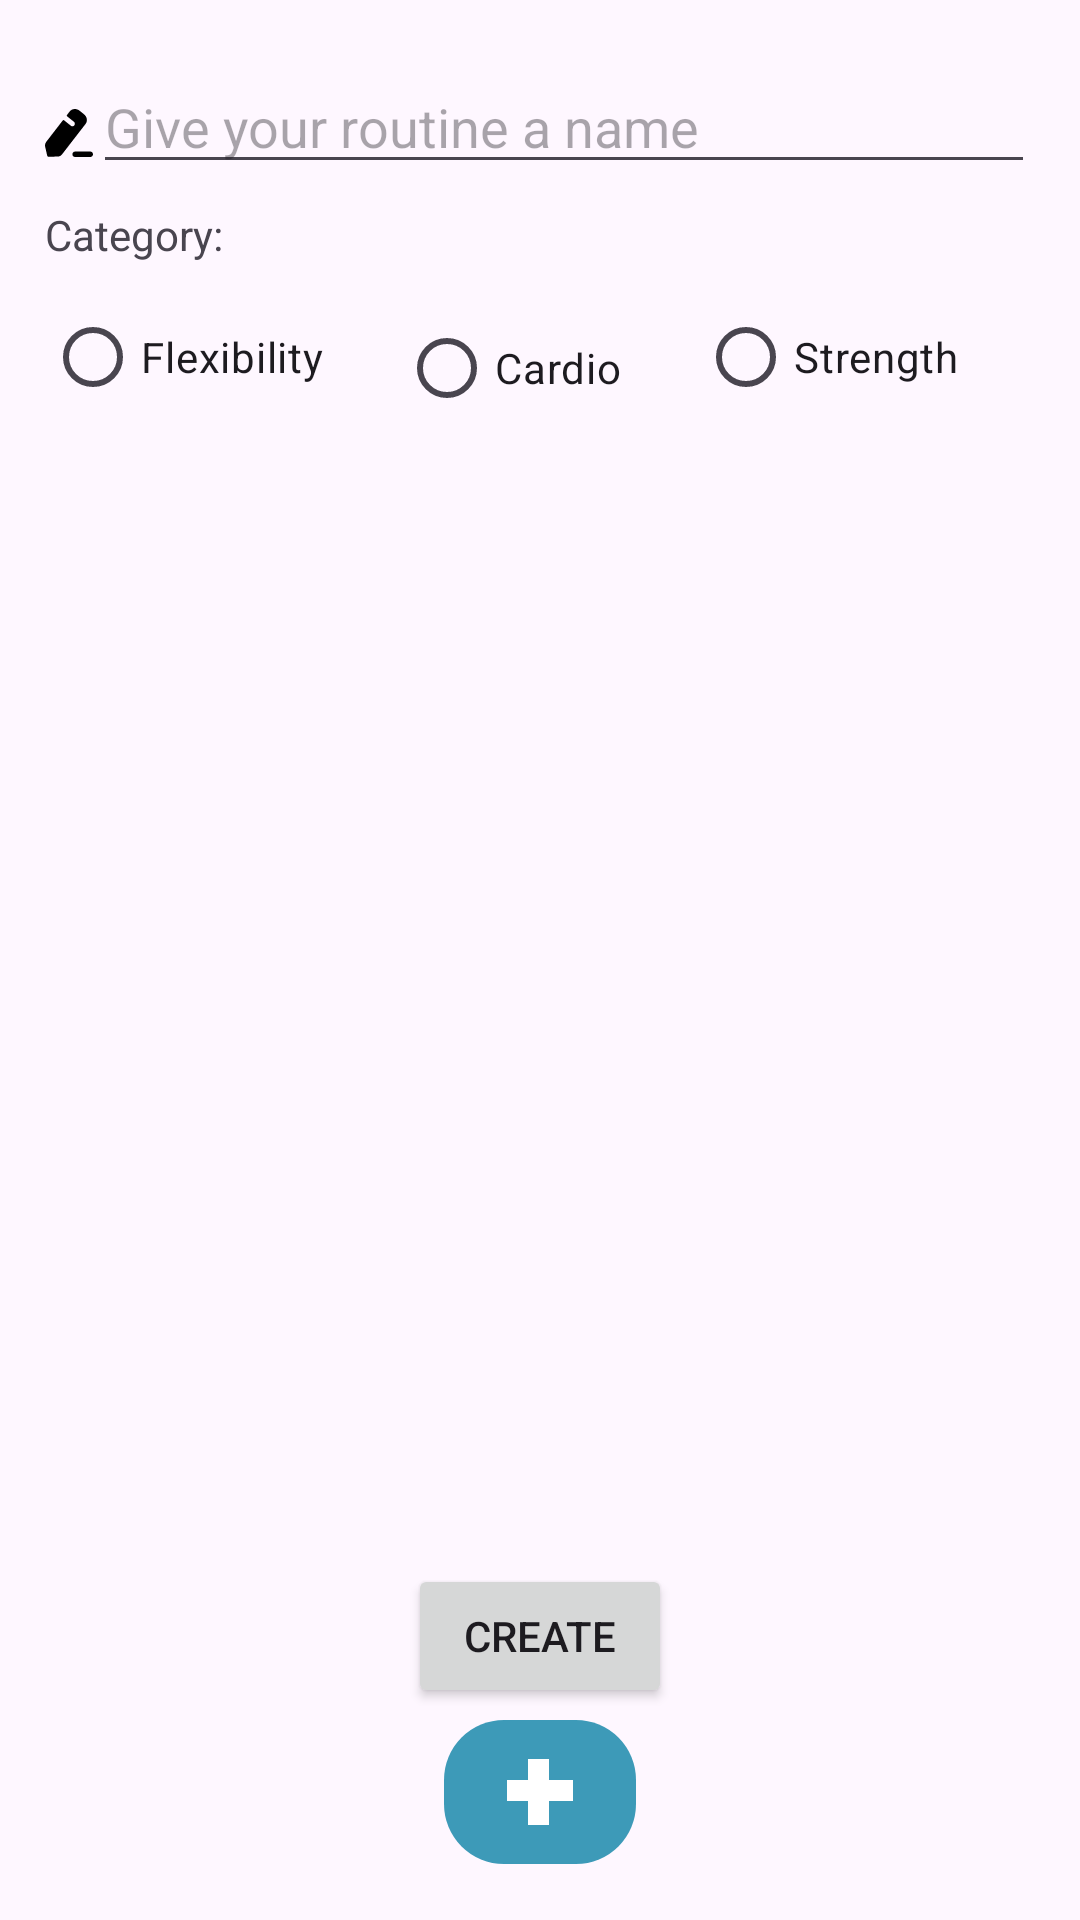

Here is an Android app screen rendered from its layout file. Give the layout XML and the strings, colors and styles it references.
<!-- AndroidManifest.xml: application theme Theme.FlexFriend -->
<!-- res/layout/activity_create_routine.xml -->
<?xml version="1.0" encoding="utf-8"?>
<androidx.constraintlayout.widget.ConstraintLayout xmlns:android="http://schemas.android.com/apk/res/android"
    xmlns:app="http://schemas.android.com/apk/res-auto"
    xmlns:tools="http://schemas.android.com/tools"
    android:layout_width="match_parent"
    android:layout_height="match_parent">


    <LinearLayout
        android:layout_width="match_parent"
        android:layout_height="match_parent"
        android:orientation="vertical"
        android:paddingStart="15dp"
        android:paddingTop="20dp"
        android:paddingEnd="15dp"
        android:paddingBottom="15dp">

        <LinearLayout
            android:layout_width="match_parent"
            android:layout_height="wrap_content"
            android:orientation="horizontal"
            android:layout_weight="1"
            >


        <ImageView
            android:id="@+id/imageView"
            android:layout_width="wrap_content"
            android:layout_height="wrap_content"
            android:layout_gravity="center"
            android:layout_weight="3"
            android:src="@drawable/edit" />

        <EditText
            android:id="@+id/routineNameET"
            android:layout_width="wrap_content"
            android:layout_height="wrap_content"
            android:ems="15"
            android:layout_weight="1"
            android:hint="Give your routine a name"
            android:inputType="text"/>

        </LinearLayout>

        <TextView
            android:id="@+id/textView3"
            android:layout_width="wrap_content"
            android:layout_height="wrap_content"
            android:layout_weight="1"
            android:text="Category: "/>

        <RadioGroup
            android:id="@+id/categoryRadioGroup"
            android:layout_width="match_parent"
            android:layout_height="wrap_content"
            android:layout_weight="1"
            android:orientation="horizontal">

            <RadioButton
                android:id="@+id/FlexibilityRadioButton"
                android:layout_width="wrap_content"
                android:layout_height="wrap_content"
                android:layout_weight="1"
                android:layout_gravity="start"
                android:text="Flexibility" />

            <RadioButton
                android:id="@+id/CardioRadioButton"
                android:layout_width="wrap_content"
                android:layout_height="wrap_content"
                android:layout_weight="1"
                android:layout_gravity="center"
                android:text="Cardio" />

            <RadioButton
                android:id="@+id/StrengthRadioButton"
                android:layout_width="wrap_content"
                android:layout_height="wrap_content"
                android:layout_weight="1"
                android:layout_gravity="end"
                android:text="Strength" />
        </RadioGroup>

        <androidx.recyclerview.widget.RecyclerView
            android:id="@+id/createRoutineRV"
            android:layout_width="match_parent"
            android:layout_height="wrap_content"
            android:layout_weight="50"/>

        <Button
            android:id="@+id/createRoutineBtn"
            android:layout_width="wrap_content"
            android:layout_height="wrap_content"
            android:layout_weight="0"
            android:layout_gravity="center"
            android:text="Create" />

        <ImageButton
            android:id="@+id/addMoreBtn"
            android:layout_width="wrap_content"
            android:layout_height="wrap_content"
            android:contentDescription="addMoreBtn"
            android:background="@android:color/transparent"
            android:src="@drawable/addition"
            android:layout_weight="1"
            android:layout_gravity="center|bottom"
            android:text="add more" />

    </LinearLayout>




























































































</androidx.constraintlayout.widget.ConstraintLayout>
<!-- resources referenced by this layout -->
<resources>
  <!-- drawable addition (drawable) -->
  <vector xmlns:android="http://schemas.android.com/apk/res/android"
      android:width="64dp"
      android:height="48dp"
      android:viewportWidth="64"
      android:viewportHeight="48">
    <path
        android:pathData="M20,0L44,0A20,20 0,0 1,64 20L64,28A20,20 0,0 1,44 48L20,48A20,20 0,0 1,0 28L0,20A20,20 0,0 1,20 0z"
        android:fillColor="#3D9AB8"/>
    <path
        android:pathData="M21,23.5L43,23.5"
        android:strokeWidth="7"
        android:fillColor="#00000000"
        android:strokeColor="#ffffff"/>
    <path
        android:pathData="M31.5,13L31.5,35"
        android:strokeWidth="7"
        android:fillColor="#00000000"
        android:strokeColor="#ffffff"/>
  </vector>
  <!-- drawable edit (drawable) -->
  <vector xmlns:android="http://schemas.android.com/apk/res/android"
      android:width="18dp"
      android:height="18dp"
      android:viewportWidth="18"
      android:viewportHeight="18">
      <path
          android:pathData="M16.99,15.953C17.547,15.953 18,16.412 18,16.977C18,17.542 17.547,18 16.99,18H11.28C10.723,18 10.269,17.542 10.269,16.977C10.269,16.412 10.723,15.953 11.28,15.953H16.99ZM13.03,0.699L14.505,1.871C15.11,2.344 15.513,2.967 15.651,3.623C15.81,4.344 15.64,5.053 15.163,5.665L6.376,17.028C5.973,17.544 5.379,17.834 4.742,17.845L1.24,17.888C1.049,17.888 0.89,17.759 0.848,17.576L0.052,14.125C-0.086,13.491 0.052,12.835 0.455,12.33L6.684,4.268C6.79,4.139 6.981,4.119 7.109,4.214L9.73,6.3C9.899,6.439 10.133,6.515 10.377,6.482C10.897,6.418 11.247,5.945 11.194,5.44C11.162,5.182 11.035,4.967 10.865,4.805C10.812,4.762 8.318,2.763 8.318,2.763C8.159,2.634 8.127,2.398 8.255,2.237L9.242,0.957C10.154,-0.215 11.746,-0.322 13.03,0.699Z"
          android:fillColor="#000000"/>
  </vector>
  <style name="Theme.FlexFriend" parent="Base.Theme.FlexFriend" />
  <style name="Base.Theme.FlexFriend" parent="Theme.Material3.DayNight.NoActionBar">
          
          
      </style>
</resources>
